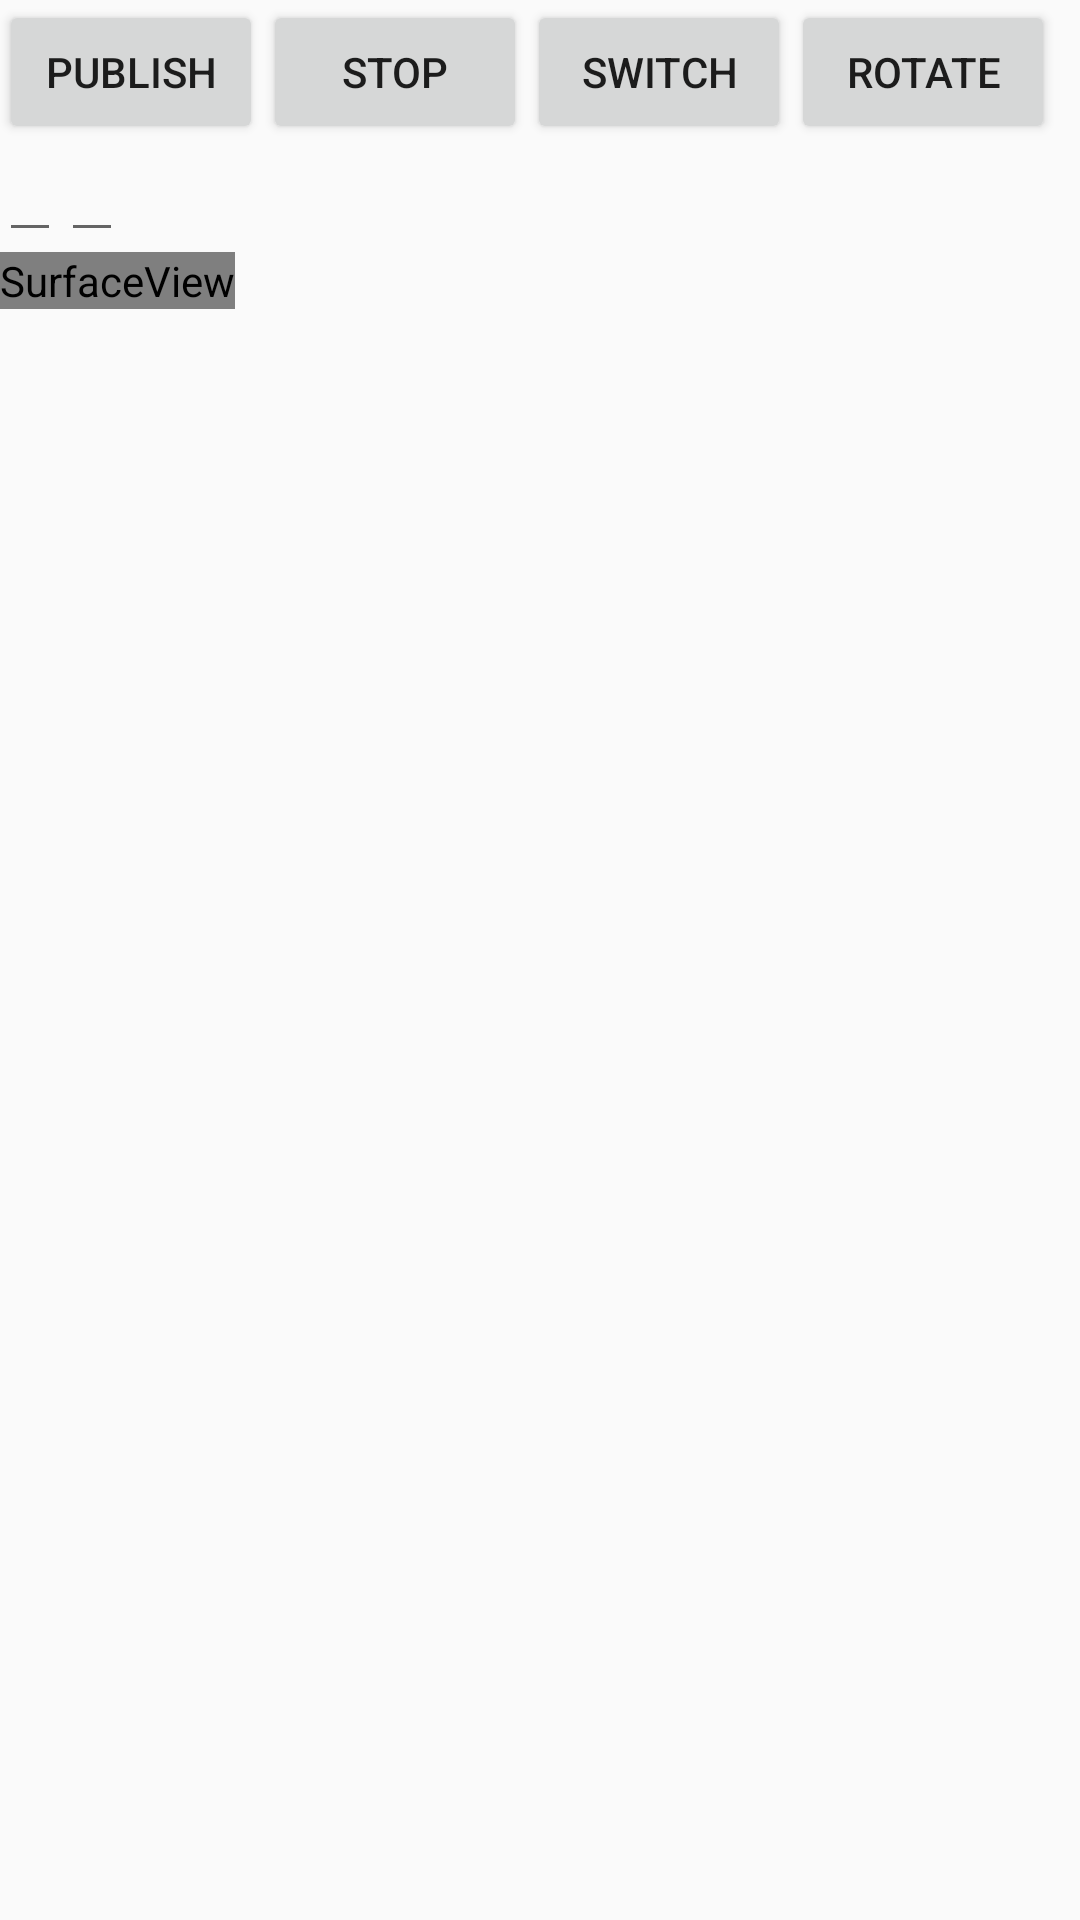

The Android layout XML behind this screen, and the referenced resources:
<!-- AndroidManifest.xml: application theme MaterialTheme -->
<!-- res/layout/activity_streaming_camera_2.xml -->
<?xml version="1.0" encoding="utf-8"?>
<RelativeLayout xmlns:android="http://schemas.android.com/apk/res/android"
    xmlns:tools="http://schemas.android.com/tools"
    android:layout_width="match_parent"
    android:layout_height="match_parent"
    android:paddingBottom="@dimen/activity_vertical_margin"
    android:paddingLeft="@dimen/activity_horizontal_margin"
    android:paddingRight="@dimen/activity_horizontal_margin"
    android:paddingTop="@dimen/activity_vertical_margin">

    <Button
        android:id="@+id/publish"
        android:layout_width="wrap_content"
        android:layout_height="wrap_content"
        android:layout_alignParentTop="true"
        android:text="publish" />

    <Button
        android:id="@+id/stop"
        android:layout_width="wrap_content"
        android:layout_height="wrap_content"
        android:layout_marginTop="0dp"
        android:layout_toRightOf="@id/publish"
        android:text="stop" />

    <Button
        android:id="@+id/swCam"
        android:layout_width="wrap_content"
        android:layout_height="wrap_content"
        android:layout_alignBottom="@id/stop"
        android:layout_toRightOf="@id/stop"
        android:text="switch" />

    <Button
        android:id="@+id/rotate"
        android:layout_width="wrap_content"
        android:layout_height="wrap_content"
        android:layout_above="@+id/url"
        android:layout_toRightOf="@id/swCam"
        android:text="rotate" />

    <EditText
        android:id="@+id/vbitrate"
        android:layout_width="wrap_content"
        android:layout_height="wrap_content"
        android:layout_below="@id/publish"
        android:layout_marginTop="0dp"
        android:textSize="14dp" />

    <EditText
        android:id="@+id/url"
        android:layout_width="wrap_content"
        android:layout_height="wrap_content"
        android:layout_above="@+id/frameLayout"
        android:layout_below="@id/publish"
        android:layout_toRightOf="@id/vbitrate"
        android:textSize="14dp" />

    <FrameLayout
        android:id="@+id/frameLayout"
        android:layout_width="match_parent"
        android:layout_height="match_parent"
        android:layout_below="@id/vbitrate"
        android:layout_centerHorizontal="true"
        android:layout_marginTop="0dp">

        <SurfaceView
            android:id="@+id/preview"
            android:layout_width="wrap_content"
            android:layout_height="wrap_content" />
    </FrameLayout>
</RelativeLayout>
<!-- resources referenced by this layout -->
<resources>
  <style name="MaterialTheme" parent="ApplicationMaterialTheme">
          <item name="android:windowContentTransitions">true</item>
          <item name="android:windowAllowEnterTransitionOverlap">true</item>
          <item name="android:windowAllowReturnTransitionOverlap">true</item>
          <item name="android:windowSharedElementEnterTransition">@android:transition/move</item>
          <item name="android:windowSharedElementExitTransition">@android:transition/move</item>
          <item name="windowActionBar">false</item>
          <item name="windowNoTitle">true</item>
          <item name="android:windowDrawsSystemBarBackgrounds">true</item>
          <item name="android:statusBarColor">@android:color/transparent</item>
      </style>
  <style name="ApplicationMaterialTheme" parent="Theme.AppCompat.Light.DarkActionBar">
          <item name="windowNoTitle">true</item>
          <item name="windowActionBar">false</item>
          <item name="colorPrimary">@color/colorPrimary</item>
          <item name="colorPrimaryDark">@color/colorPrimaryDark</item>
          <item name="colorAccent">@color/colorAccent</item>
      </style>
  <color name="colorPrimary">#3F51B5</color>
  <color name="colorPrimaryDark">#125688</color>
  <color name="colorAccent">#c8e8ff</color>
</resources>
